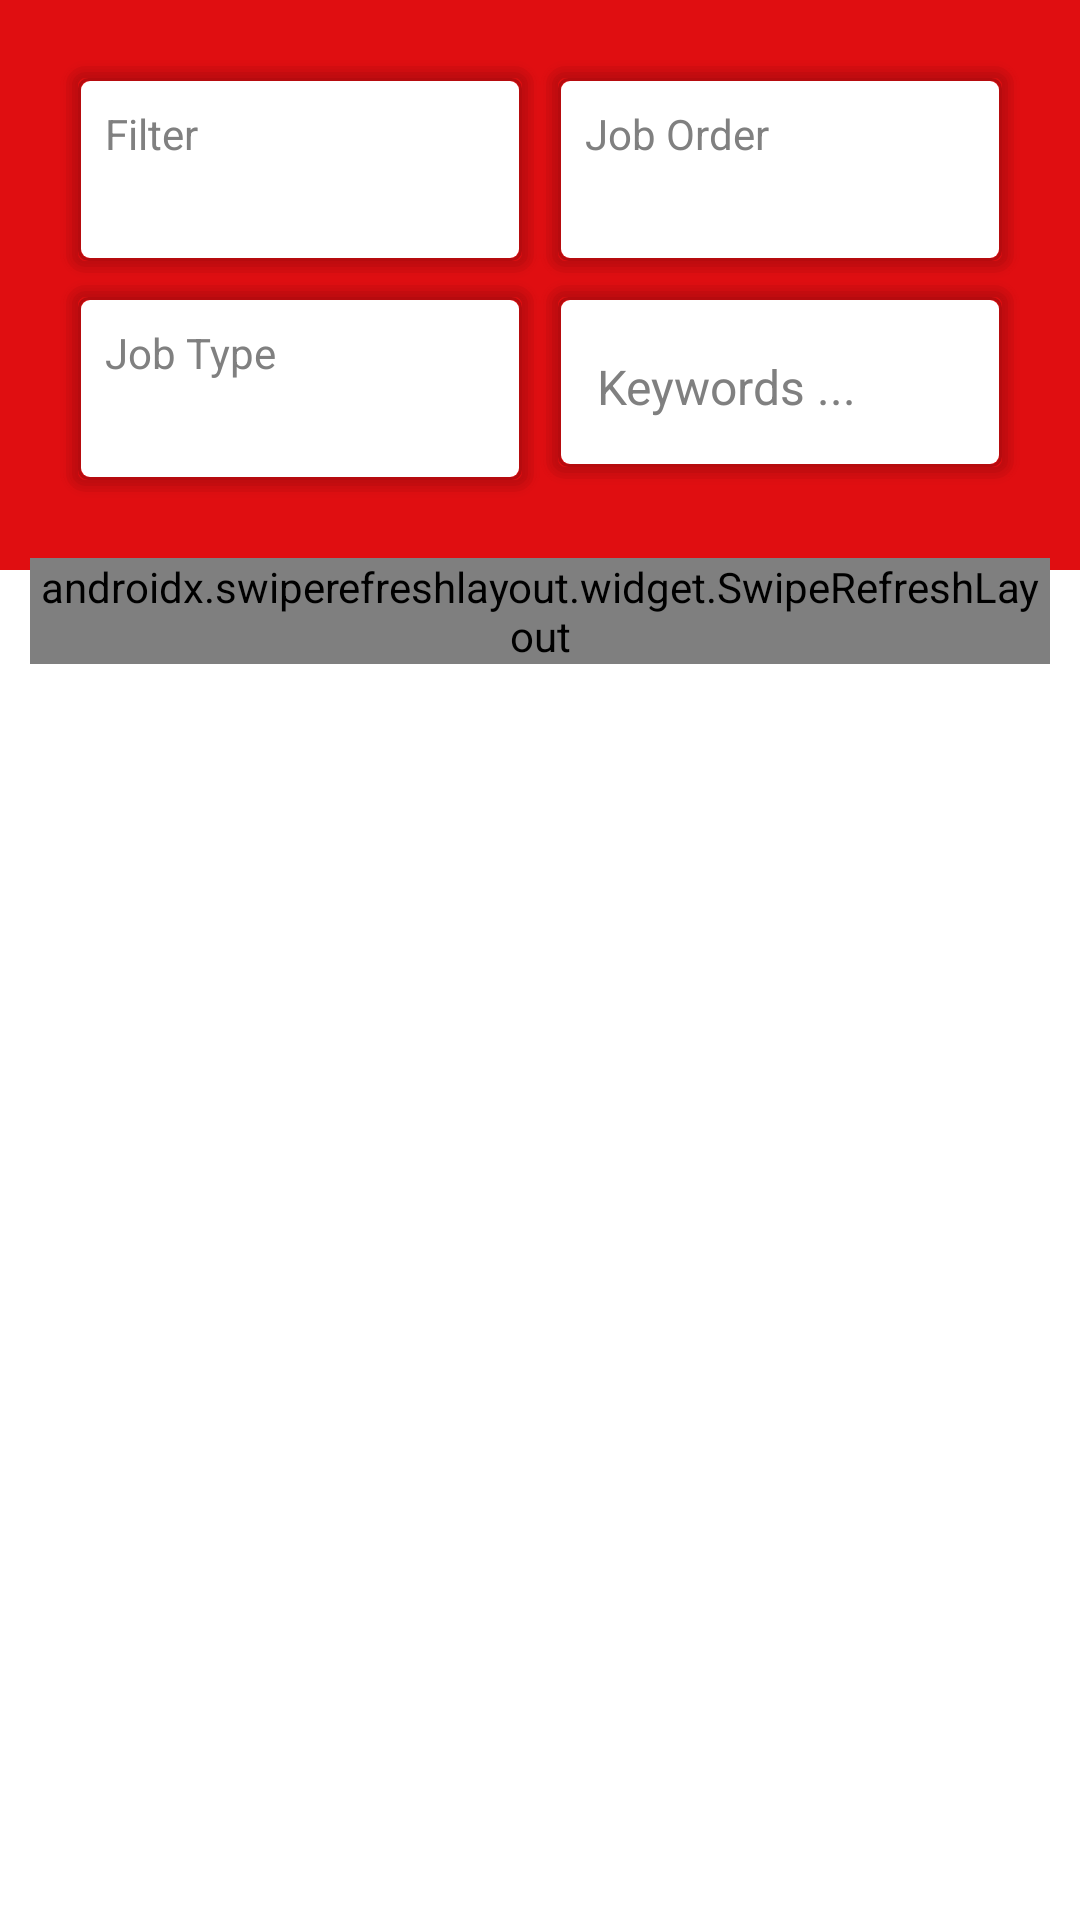

The Android layout XML behind this screen, and the referenced resources:
<!-- AndroidManifest.xml: application theme Theme.AppCompat.NoActionBar -->
<!-- res/layout/fragment_order.xml -->
<?xml version="1.0" encoding="utf-8"?>
<LinearLayout xmlns:android="http://schemas.android.com/apk/res/android"
    android:layout_width="match_parent"
    android:layout_height="match_parent"
    xmlns:app="http://schemas.android.com/apk/res-auto"
    android:orientation="vertical"
    android:background="@drawable/bg_half_primary">

    <LinearLayout
        android:layout_width="match_parent"
        android:layout_height="wrap_content"
        android:layout_margin="20dp"
        android:orientation="vertical">

        <LinearLayout
            android:layout_width="match_parent"
            android:layout_height="wrap_content"
            android:orientation="horizontal">

            <LinearLayout
                android:layout_width="0dp"
                android:layout_height="wrap_content"
                android:layout_weight="1"
                android:padding="15dp"
                android:background="@drawable/bg_info_white"
                android:orientation="vertical">

                <TextView
                    android:layout_width="wrap_content"
                    android:layout_height="wrap_content"
                    android:text="Filter"
                    android:textSize="14dp"
                    android:textColor="@color/gray"/>

                <Spinner
                    android:id="@+id/fragment_order_filter"
                    android:layout_width="match_parent"
                    android:layout_height="wrap_content"
                    android:textSize="18dp"
                    android:textColor="@color/black"
                    android:singleLine="true"/>

            </LinearLayout>

            <LinearLayout
                android:layout_width="0dp"
                android:layout_height="wrap_content"
                android:layout_weight="1"
                android:padding="15dp"
                android:background="@drawable/bg_info_white"
                android:orientation="vertical">

                <TextView
                    android:layout_width="wrap_content"
                    android:layout_height="wrap_content"
                    android:text="Job Order"
                    android:textSize="14dp"
                    android:textColor="@color/gray"/>

                <Spinner
                    android:id="@+id/fragment_order_jo"
                    android:layout_width="match_parent"
                    android:layout_height="wrap_content"
                    android:textSize="18dp"
                    android:textColor="@color/black"
                    android:singleLine="true"/>

            </LinearLayout>

        </LinearLayout>

        <LinearLayout
            android:layout_width="match_parent"
            android:layout_height="wrap_content"
            android:orientation="horizontal">

            <LinearLayout
                android:layout_width="0dp"
                android:layout_height="wrap_content"
                android:layout_weight="1"
                android:padding="15dp"
                android:background="@drawable/bg_info_white"
                android:orientation="vertical">

                <TextView
                    android:layout_width="wrap_content"
                    android:layout_height="wrap_content"
                    android:text="Job Type"
                    android:textSize="14dp"
                    android:textColor="@color/gray"/>

                <Spinner
                    android:id="@+id/fragment_order_jobs"
                    android:layout_width="match_parent"
                    android:layout_height="wrap_content"
                    android:textSize="18dp"
                    android:textColor="@color/black"
                    android:singleLine="true"/>

            </LinearLayout>

            <LinearLayout
                android:layout_width="0dp"
                android:layout_height="wrap_content"
                android:layout_weight="1"
                android:padding="15dp"
                android:background="@drawable/bg_info_white"
                android:orientation="vertical">

                <EditText
                    android:id="@+id/fragment_order_keyword"
                    android:layout_width="match_parent"
                    android:layout_height="wrap_content"
                    android:textSize="16dp"
                    android:textColor="@color/black"
                    android:textColorHint="@color/gray"
                    android:hint="Keywords ..."
                    android:singleLine="true"/>

            </LinearLayout>

        </LinearLayout>

    </LinearLayout>

    <LinearLayout
        android:layout_marginLeft="10dp"
        android:layout_marginRight="10dp"
        android:layout_marginBottom="10dp"
        android:layout_width="match_parent"
        android:layout_height="wrap_content"
        android:orientation="vertical">

        <androidx.swiperefreshlayout.widget.SwipeRefreshLayout
            android:id="@+id/fragment_order_swipe"
            android:layout_width="match_parent"
            android:layout_height="match_parent"
            android:visibility="visible">

            <androidx.recyclerview.widget.RecyclerView
                android:id="@+id/fragment_order_recycle"
                android:layout_width="match_parent"
                android:layout_height="match_parent"
                android:scrollbars="vertical"
                app:layoutManager="androidx.recyclerview.widget.LinearLayoutManager" />
        </androidx.swiperefreshlayout.widget.SwipeRefreshLayout>

    </LinearLayout>

</LinearLayout>
<!-- resources referenced by this layout -->
<resources>
  <color name="black">#000000</color>
  <color name="gray">#808080</color>
  <!-- drawable bg_half_primary (drawable) -->
  <?xml version="1.0" encoding="utf-8"?>
  <layer-list
      xmlns:android="http://schemas.android.com/apk/res/android">
      <item>
          <shape
              xmlns:android="http://schemas.android.com/apk/res/android"
              android:shape="rectangle">
              <solid
                  android:color="#FFFFFFFF" />
          </shape>
      </item>
      <item
          android:bottom="450dp"
          android:left="-100dp"
          android:right="-100dp"
          android:top="-300dp">
          <shape
              xmlns:android="http://schemas.android.com/apk/res/android">
              <solid
                  android:color="@color/primary" />
          </shape>
      </item>
  </layer-list>
  <!-- drawable bg_info_white: vector/xml drawable (drawable, 2173 chars, omitted) -->
  <color name="primary">#E00E11</color>
</resources>
